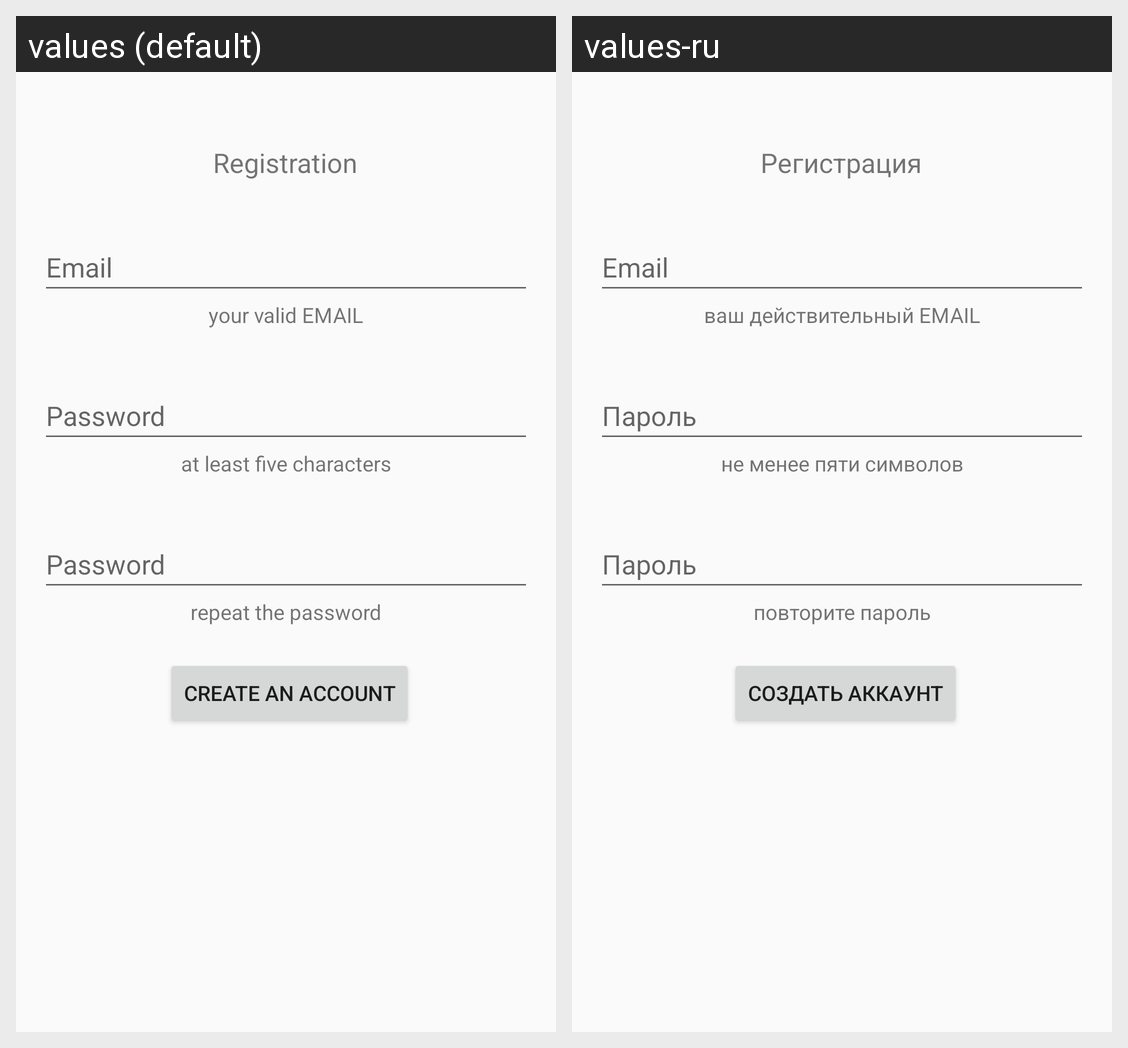

Locale-by-locale string values for the Android screen shown in this grid:
Android screen res/layout/activity_registration.xml rendered under 2 locales, left to right: values (default), values-ru. Device: Nexus 5 (rendered at 1080×1920; each locale shown at half size, 540×960, under a caption strip naming it); theme Theme.ControllerForTelegramBot.
Strings drawn on this screen, with the default value and each locale's value (text and hints the layout hard-codes, and strings that could not be matched under every locale, appear in the picture but are not listed):

registration_title
  values: Registration
  values-ru: Регистрация

prompt_email
  values: Email
  values-ru: Email

registration_email_prompt
  values: your valid EMAIL
  values-ru: ваш действительный EMAIL

prompt_password
  values: Password
  values-ru: Пароль

registration_password_length_prompt
  values: at least five characters
  values-ru: не менее пяти символов

registration_password_repeat_prompt
  values: repeat the password
  values-ru: повторите пароль

registration_button_text
  values: Create an account
  values-ru: Создать аккаунт
